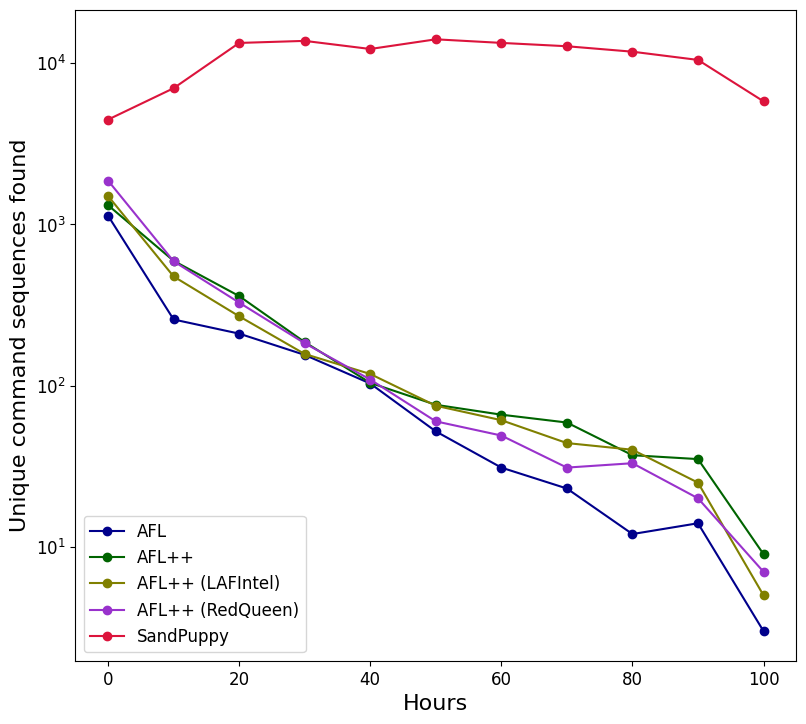

Here is the Python script that generated this plot: (Note: this script raises an exception after producing the figure.)
import matplotlib.pyplot as plt
import numpy as np
from scipy.interpolate import make_interp_spline

plt.rcParams["font.family"] = "Times New Roman"

seq_counts = [
    [725, 83, 78, 78, 30, 24, 38, 22, 33, 20, 19, 19, 20, 38, 15, 19, 19, 37, 55, 16, 22, 18, 48, 28, 15, 20, 26, 3, 19,
     11, 8, 35, 10, 16, 5, 22, 16, 14, 22, 7, 23, 8, 10, 15, 9, 14, 8, 5, 6, 5, 4, 10, 4, 1, 6, 6, 6, 9, 6, 0, 2, 6, 3,
     1, 4, 2, 4, 2, 4, 3, 2, 3, 1, 4, 3, 2, 2, 3, 2, 1, 0, 2, 2, 0, 2, 1, 2, 0, 1, 2, 1, 3, 2, 2, 1, 2, 1, 1, 0, 1, 0,
     0, 0, 0, 0, 1, 0, 0, 2, 0],#, 0],
    [801, 26, 35, 23, 36, 55, 93, 89, 76, 80, 83, 66, 61, 68, 58, 64, 57, 49, 49, 39, 54, 44, 42, 35, 33, 32, 37, 28,
     25, 29, 23, 30, 19, 18, 19, 24, 14, 10, 18, 11, 16, 14, 6, 13, 5, 14, 10, 7, 5, 14, 11, 9, 6, 4, 8, 6, 2, 9, 6, 15,
     7, 7, 5, 10, 4, 6, 9, 7, 7, 4, 8, 3, 5, 10, 11, 3, 5, 4, 4, 6, 4, 3, 3, 8, 4, 1, 5, 3, 5, 1, 7, 0, 4, 3, 3, 6, 4,
     6, 1, 1, 2, 0, 0, 3, 1, 1, 0, 1, 1, 0],#, 1],
    [951, 57, 29, 27, 47, 59, 98, 83, 81, 67, 65, 52, 53, 56, 47, 38, 44, 42, 47, 31, 27, 27, 33, 27, 30, 23, 33, 23,
     20, 26, 15, 26, 18, 15, 15, 13, 14, 17, 12, 12, 17, 9, 14, 14, 7, 9, 12, 11, 9, 16, 8, 9, 5, 6, 10, 7, 5, 5, 9, 11,
     10, 7, 6, 8, 7, 3, 8, 6, 3, 3, 7, 4, 3, 5, 4, 5, 5, 2, 5, 4, 6, 5, 1, 6, 4, 6, 5, 3, 1, 3, 4, 2, 6, 1, 3, 4, 2, 2,
     1, 0, 0, 0, 1, 1, 0, 1, 0, 1, 0, 1],#, 1],
    [754, 92, 203, 182, 140, 127, 100, 88, 105, 76, 68, 69, 60, 69, 72, 54, 53, 53, 40, 52, 35, 42, 36, 49, 25, 23, 29,
     32, 26, 30, 31, 23, 16, 27, 15, 24, 14, 5, 17, 11, 12, 17, 12, 14, 11, 9, 12, 6, 9, 7, 7, 11, 5, 7, 10, 7, 2, 4, 3,
     4, 5, 6, 3, 8, 6, 5, 2, 3, 4, 7, 2, 2, 3, 5, 2, 2, 2, 3, 7, 3, 4, 4, 4, 5, 4, 5, 2, 1, 3, 1, 0, 4, 2, 3, 1, 3, 1,
     4, 2, 0, 0, 1, 1, 0, 0, 0, 2, 2, 1, 0],#, 1],
    [1094, 448, 282, 234, 211, 386, 451, 455, 609, 293, 289, 417, 447, 922, 959, 734, 922, 501, 829, 967, 924, 728,
     1623, 1431, 1395, 1094, 1340, 1284, 1903, 1614, 1545, 1757, 1491, 1524, 1229, 1414, 1339, 1329, 1147, 959, 1235,
     875, 1282, 1234, 1368, 1419, 1009, 1398, 1087, 1326, 1339, 1657, 1499, 1523, 1553, 1399, 1392, 1494, 959, 1230,
     1356, 1585, 1365, 1293, 1281, 1213, 1485, 1362, 1236, 1168, 1106, 1119, 1343, 1123, 1336, 1246, 1423, 1372, 1364,
     1290, 1172, 1254, 1144, 1105, 1142, 1364, 1234, 1115, 1034, 1205, 1183, 1287, 1066, 1142, 1057, 1151, 1114, 1136,
     712, 616, 622, 576, 658, 480, 353, 531, 785, 547, 585, 656]#, 388]
]
X_axis = np.arange(0, 110, 1)

step = 10
X_axis_step = np.arange(0, 110, step)

fig = plt.gcf()
fig.set_size_inches(8, 7)

colors = ['darkblue', 'darkgreen', 'olive', 'darkorchid', 'crimson']
labels = ['AFL', 'AFL++', 'AFL++ (LAFIntel)', 'AFL++ (RedQueen)', 'SandPuppy']

for i in range(0, 5):
    summed = np.sum(np.array(seq_counts[i]).reshape(-1, step), axis=1)
    plt.plot(X_axis_step, summed, color=colors[i], label=labels[i], marker='o')

plt.xlabel("Hours", size=16)
plt.ylabel("Unique command sequences found", size=16)
plt.yscale('symlog')
#plt.title('Unique command-sequences with parameter size found over time', size=16)
plt.legend(fontsize=12)
plt.xticks(fontsize=12)
plt.yticks(fontsize=12)

fig.tight_layout()
plt.subplots_adjust(top=1, bottom=0.07, left=0.08)
plt.savefig("/home/<user>/Projects/sandpuppy-paper/unique_seqs_over_time.png")
